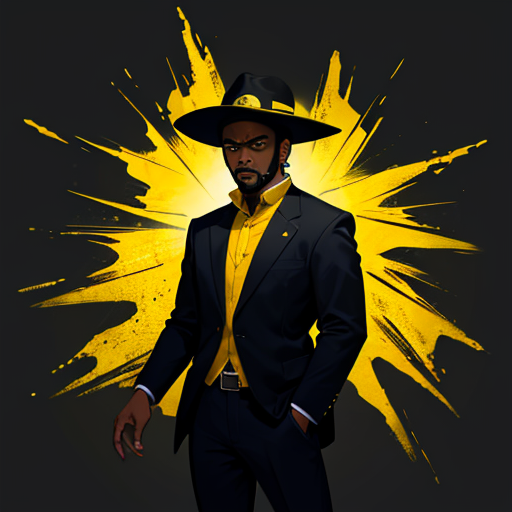
Generation parameters embedded in this image by AUTOMATIC1111 Stable Diffusion web UI or a fork of it (Forge, ...) (PNG 'parameters' text chunk):
LAWYER ,man, solo, cartoon, gang, (((black and yellow colors))), dark sky, dark background
Negative prompt: bad-hands-5, BadNegAnatomyV1-neg, By bad artist -neg, easynegative, FastNegativeV2, lowres, (bad anatomy:1.3), bad hands, text, error, missing fingers, extra digit, fewer digits, cropped, (worst quality:1.4), (low quality),signature, username, blurry, lowres graffiti, 3d, sepia, (worst quality:2), (low quality:2), (normal quality:2), lowres, bad anatomy, bad hands, futanari, full-package_futanari, analog, analogphoto, signatre, logo,2 faces, censorship, watermark, text, monochrom, grayscale
Steps: 20, Sampler: DPM++ 2M, Schedule type: Karras, CFG scale: 8.5, Seed: 1877179059, Size: 512x512, Model hash: 79fc68a759, Model: AllInThree, Clip skip: 2, RNG: CPU, Version: v1.9.4